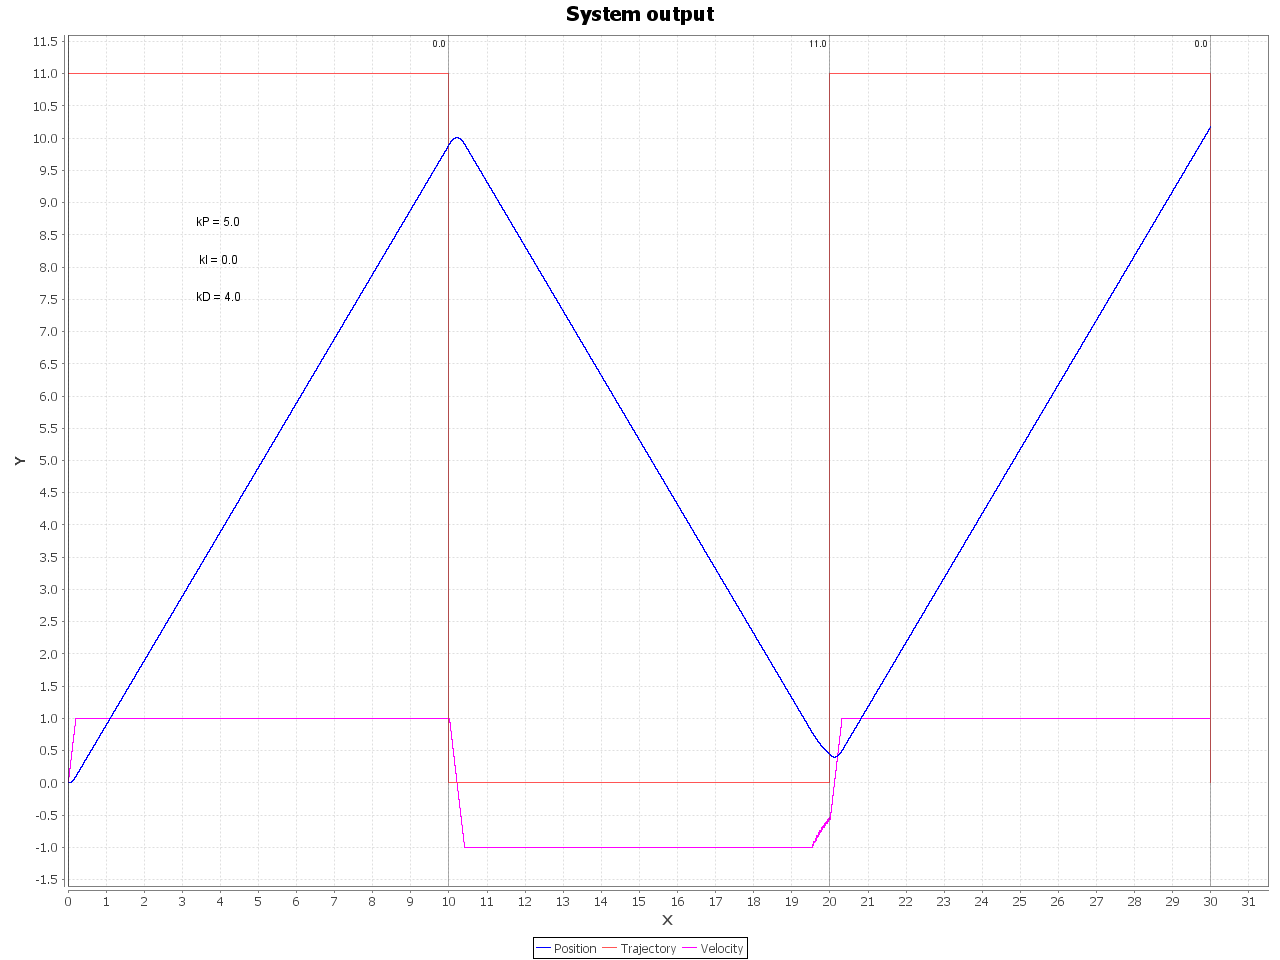

Values plotted in this chart, from the file beside it:
0.0, 2.5237230000000006E-7, 2.5237230000000005E-4
0.001, 1.0094892000000002E-6, 7.571169000000002E-4
0.002, 2.5237230000000005E-6, 0.001514
0.003, 5.047446000000001E-6, 0.002524
0.004, 8.833030500000002E-6, 0.003786
0.005, 1.4132848800000002E-5, 0.0053
0.006, 2.11992732E-5, 0.007066
0.007, 3.0284676E-5, 0.009085
0.008, 4.16414295E-5, 0.01136
0.009, 5.5521906000000004E-5, 0.01388
0.01, 7.21784778E-5, 0.01666
0.011, 9.18635172E-5, 0.01969
0.012, 1.1482939650000001E-4, 0.02297
0.013, 1.41328488E-4, 0.0265
0.014, 1.71613164E-4, 0.03028
0.015, 2.059357968E-4, 0.03432
0.016, 2.445487587E-4, 0.03861
0.017, 2.87704422E-4, 0.04316
0.018, 3.35655159E-4, 0.04795
0.019, 3.8865334199999997E-4, 0.053
0.02, 4.4669897099999995E-4, 0.05805
0.021, 5.097920459999999E-4, 0.06309
0.022, 5.779325669999999E-4, 0.06814
0.023, 6.511205339999999E-4, 0.07319
0.024, 7.293559469999998E-4, 0.07824
0.025, 8.126388059999998E-4, 0.08328
0.026, 9.009691109999997E-4, 0.08833
0.027, 9.943468619999997E-4, 0.09338
0.028, 0.001093, 0.09843
0.029, 0.001196, 0.1035
0.03, 0.001305, 0.1085
0.031, 0.001418, 0.1136
0.032, 0.001537, 0.1186
0.033, 0.001661, 0.1237
0.034, 0.001789, 0.1287
0.035, 0.001923, 0.1338
0.036, 0.002062, 0.1388
0.037, 0.002206, 0.1439
0.038, 0.002355, 0.1489
0.039, 0.002509, 0.1539
0.04, 0.002668, 0.159
0.041, 0.002832, 0.164
0.042, 0.003001, 0.1691
0.043, 0.003175, 0.1741
0.044, 0.003354, 0.1792
0.045, 0.003538, 0.1842
0.046, 0.003728, 0.1893
0.047, 0.003922, 0.1943
0.048, 0.004121, 0.1994
0.049, 0.004326, 0.2044
0.05, 0.004535, 0.2095
0.051, 0.00475, 0.2145
0.052, 0.004969, 0.2196
0.053, 0.005194, 0.2246
0.054, 0.005423, 0.2297
0.055, 0.005658, 0.2347
0.056, 0.005898, 0.2398
0.057, 0.006143, 0.2448
0.058, 0.006393, 0.2498
0.059, 0.006647, 0.2549
0.06, 0.006907, 0.2599
... 29,939 more rows
